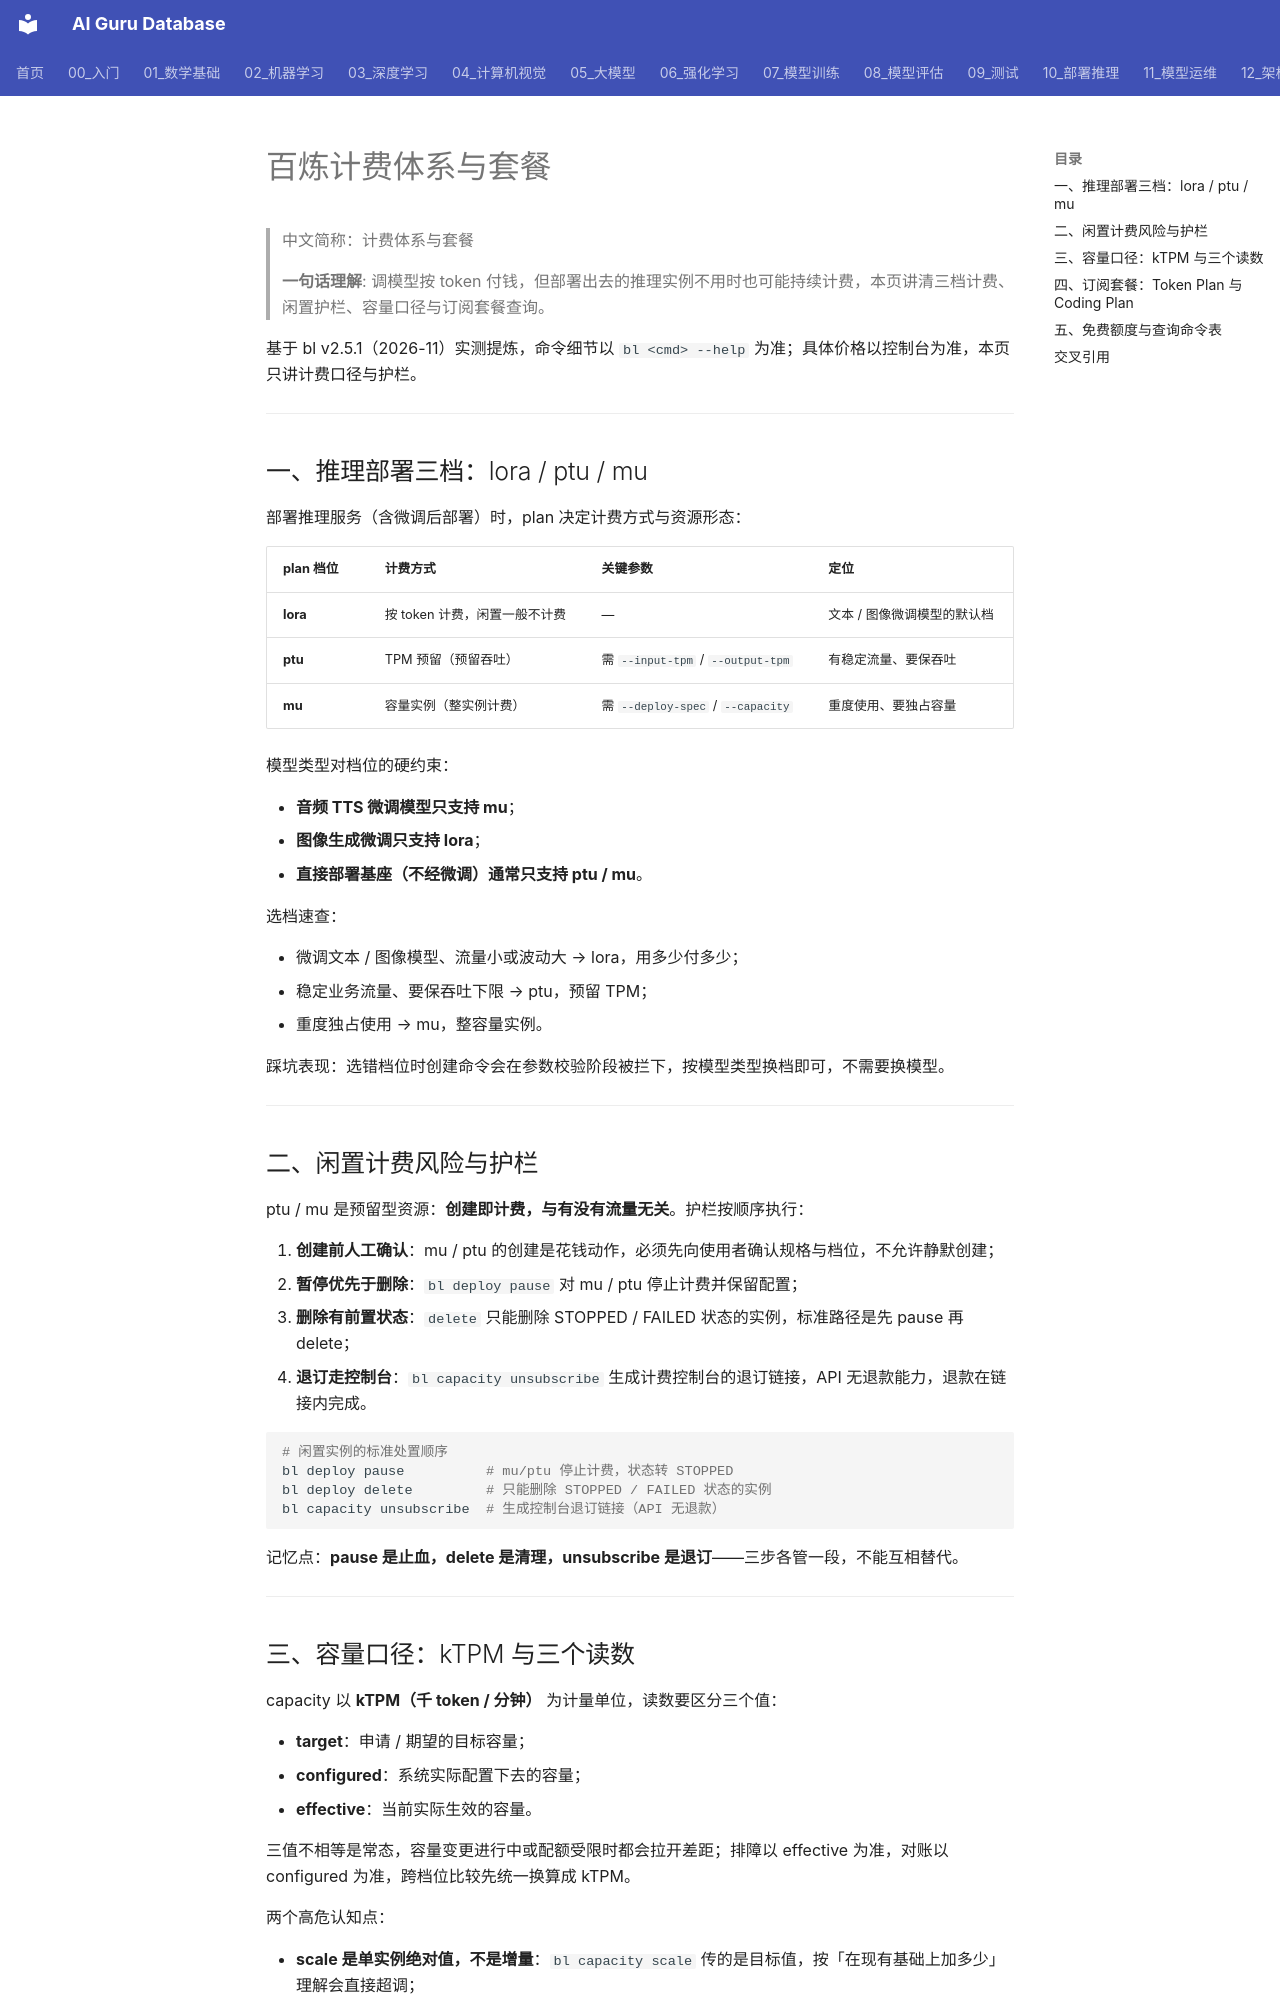

repository: ai-guru-global/ai-guru-database · page: 12_架构基建/06_云厂商/Alibaba_Cloud/产品/13_百炼深度/02_Billing_Plans_And_Cost/index.html · generator: mkdocs

---
title: "百炼计费体系与套餐"
category: 12_架构基建/Alibaba_Cloud
tags: ["bailian", "billing", "capacity", "subscription"]
summary: "拆解百炼 lora / ptu / mu 三档推理计费、闲置护栏、kTPM 容量口径、Token / Coding 订阅套餐与免费额度查询。"
created: 2026-11-06
updated: 2026-11-06
tier: supporting
aliases: ["百炼计费与套餐", "Bailian Billing Plans and Cost"]
sources: []
name_zh: "计费体系与套餐"
---

# 百炼计费体系与套餐

> 中文简称：计费体系与套餐

> **一句话理解**: 调模型按 token 付钱，但部署出去的推理实例不用时也可能持续计费，本页讲清三档计费、闲置护栏、容量口径与订阅套餐查询。

基于 bl v2.5.1（2026-11）实测提炼，命令细节以 `bl <cmd> --help` 为准；具体价格以控制台为准，本页只讲计费口径与护栏。

---

## 一、推理部署三档：lora / ptu / mu

部署推理服务（含微调后部署）时，plan 决定计费方式与资源形态：

| **plan 档位** | **计费方式** | **关键参数** | **定位** |
| ------------ | ------------ | ------------ | ------- |
| **lora** | 按 token 计费，闲置一般不计费 | — | 文本 / 图像微调模型的默认档 |
| **ptu** | TPM 预留（预留吞吐） | 需 `--input-tpm` / `--output-tpm` | 有稳定流量、要保吞吐 |
| **mu** | 容量实例（整实例计费） | 需 `--deploy-spec` / `--capacity` | 重度使用、要独占容量 |

模型类型对档位的硬约束：

- **音频 TTS 微调模型只支持 mu**；
- **图像生成微调只支持 lora**；
- **直接部署基座（不经微调）通常只支持 ptu / mu**。

选档速查：

- 微调文本 / 图像模型、流量小或波动大 → lora，用多少付多少；
- 稳定业务流量、要保吞吐下限 → ptu，预留 TPM；
- 重度独占使用 → mu，整容量实例。

踩坑表现：选错档位时创建命令会在参数校验阶段被拦下，按模型类型换档即可，不需要换模型。

---

## 二、闲置计费风险与护栏

ptu / mu 是预留型资源：**创建即计费，与有没有流量无关**。护栏按顺序执行：

1. **创建前人工确认**：mu / ptu 的创建是花钱动作，必须先向使用者确认规格与档位，不允许静默创建；
2. **暂停优先于删除**：`bl deploy pause` 对 mu / ptu 停止计费并保留配置；
3. **删除有前置状态**：`delete` 只能删除 STOPPED / FAILED 状态的实例，标准路径是先 pause 再 delete；
4. **退订走控制台**：`bl capacity unsubscribe` 生成计费控制台的退订链接，API 无退款能力，退款在链接内完成。

```bash
# 闲置实例的标准处置顺序
bl deploy pause          # mu/ptu 停止计费，状态转 STOPPED
bl deploy delete         # 只能删除 STOPPED / FAILED 状态的实例
bl capacity unsubscribe  # 生成控制台退订链接（API 无退款）
```

记忆点：**pause 是止血，delete 是清理，unsubscribe 是退订**——三步各管一段，不能互相替代。

---
